Run: headless pygame with SDL's dummy video driver; simulated clock (each Clock.tick advances the game by its frame time, no real sleeping); random seed 0; keys injected as events and as key.get_pressed() state; no mouse input.
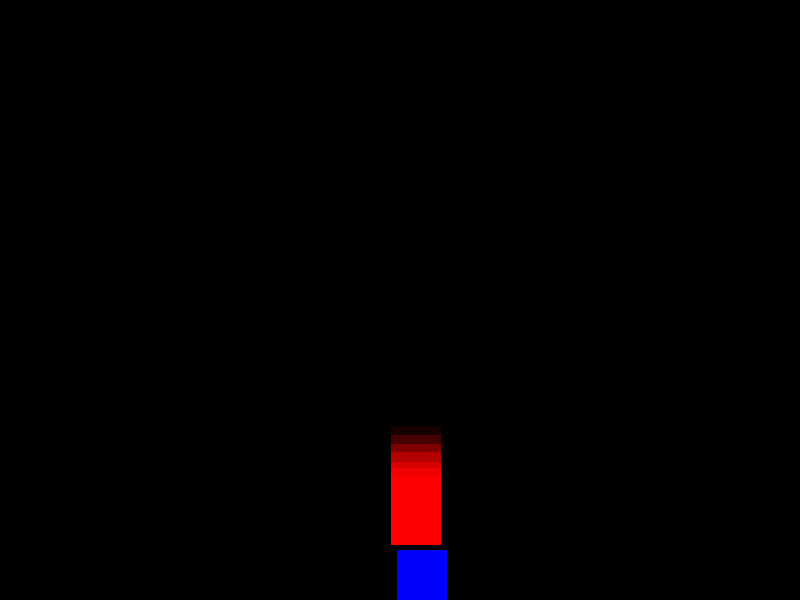
Frame 1 of 2 · flips 1–60 · no input
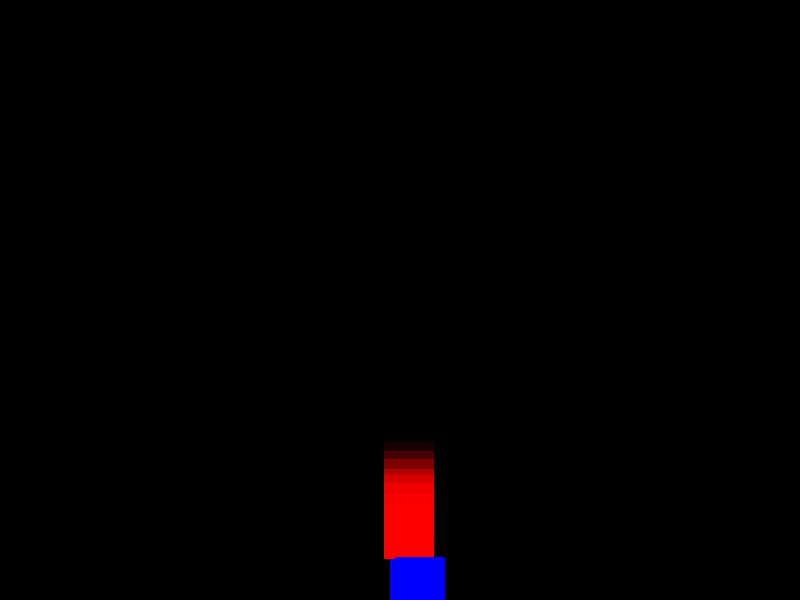
Frame 2 of 2 · flips 61–180 · tapped SPACE, RETURN · held RIGHT (→), D (game ended)

The pygame program that drew these frames:

import pygame
import random

pygame.init()

# Constants
WIDTH, HEIGHT = 800, 600
RED = (255, 0, 0)
BLUE = (0, 0, 255)

screen = pygame.display.set_mode((WIDTH, HEIGHT))
clock = pygame.time.Clock()

# Player
player_pos = [WIDTH // 2, HEIGHT - 50]
player_size = 50
player_trail = []  # 🔥 store past positions

# Enemy
enemy_size = 50
enemy_pos = [random.randint(0, WIDTH - enemy_size), 0]
enemy_trail = []  # 🔥 enemy trail too
base_enemy_speed = 8
enemy_speed = base_enemy_speed

score = 0
game_over = False

# Screen shake
shake_intensity = 0
shake_duration = 0

while not game_over:
    for event in pygame.event.get():
        if event.type == pygame.QUIT:
            game_over = True

    # Movement
    keys = pygame.key.get_pressed()
    if keys[pygame.K_LEFT] and player_pos[0] > 0:
        player_pos[0] -= 5  
    if keys[pygame.K_RIGHT] and player_pos[0] < WIDTH - player_size:
        player_pos[0] += 5  

    # 🎮 Dynamic difficulty
    fluctuation = random.uniform(-1.5, 1.5)
    enemy_speed = base_enemy_speed + (score * 0.3) + fluctuation

    if random.random() < 0.02:
        enemy_speed += random.randint(5, 10)

    player_size = 50 + (score * 0.5)
    player_pos[0] = max(0, min(player_pos[0], WIDTH - player_size))

    # Enemy movement
    enemy_pos[1] += enemy_speed

    if enemy_pos[1] > HEIGHT:
        enemy_size = random.randint(30, 70)
        enemy_pos = [random.randint(0, WIDTH - enemy_size), 0]
        score += 1
        print(f"Score: {score}")

    # Collision
    player_rect = pygame.Rect(player_pos[0], player_pos[1], player_size, player_size)
    enemy_rect = pygame.Rect(enemy_pos[0], enemy_pos[1], enemy_size, enemy_size)

    if player_rect.colliderect(enemy_rect):
        print("Game Over!")
        shake_intensity = 10
        shake_duration = 20
        game_over = True

    # Near miss
    distance = abs(player_pos[0] - enemy_pos[0]) + abs(player_pos[1] - enemy_pos[1])
    if distance < 120 and not player_rect.colliderect(enemy_rect):
        shake_intensity = 3
        shake_duration = 5

    # 🎥 Screen shake
    if shake_duration > 0:
        shake_x = random.randint(-int(shake_intensity), int(shake_intensity))
        shake_y = random.randint(-int(shake_intensity), int(shake_intensity))
        shake_duration -= 1
        shake_intensity = max(0, shake_intensity - 0.5)
    else:
        shake_x = 0
        shake_y = 0

    # 🔥 STORE TRAIL POSITIONS
    player_trail.append((player_pos[0], player_pos[1], player_size))
    enemy_trail.append((enemy_pos[0], enemy_pos[1], enemy_size))

    # limit trail length
    if len(player_trail) > 10:
        player_trail.pop(0)
    if len(enemy_trail) > 10:
        enemy_trail.pop(0)

    # Drawing
    screen.fill((0, 0, 0))

    # 🔥 DRAW TRAILS (faded)
    for i, (x, y, size) in enumerate(player_trail):
        alpha = int(255 * (i / len(player_trail)))  # fade out
        surf = pygame.Surface((size, size), pygame.SRCALPHA)
        surf.fill((0, 0, 255, alpha))
        screen.blit(surf, (x + shake_x, y + shake_y))

    for i, (x, y, size) in enumerate(enemy_trail):
        alpha = int(255 * (i / len(enemy_trail)))
        surf = pygame.Surface((size, size), pygame.SRCALPHA)
        surf.fill((255, 0, 0, alpha))
        screen.blit(surf, (x + shake_x, y + shake_y))

    # 🔵 Draw current objects LAST (fully solid)
    pygame.draw.rect(screen, RED, (enemy_pos[0] + shake_x, enemy_pos[1] + shake_y, enemy_size, enemy_size))
    pygame.draw.rect(screen, BLUE, (player_pos[0] + shake_x, player_pos[1] + shake_y, player_size, player_size))

    pygame.display.update()
    clock.tick(30)

pygame.quit()
